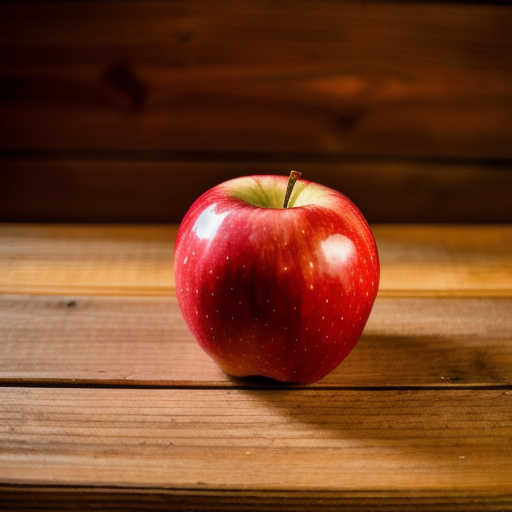
Generation parameters embedded in this image by AUTOMATIC1111 Stable Diffusion web UI or a fork of it (Forge, ...) (PNG 'parameters' text chunk):
red apple on wooden table, soft lighting, RAW photo
Negative prompt: painting, sketch, cartoon, drawing, anime, cgi, semi-realistic, 3d, render, text
Steps: 70, Sampler: Euler a, CFG scale: 7, Seed: 2639251247, Size: 512x512, Model hash: 51748799